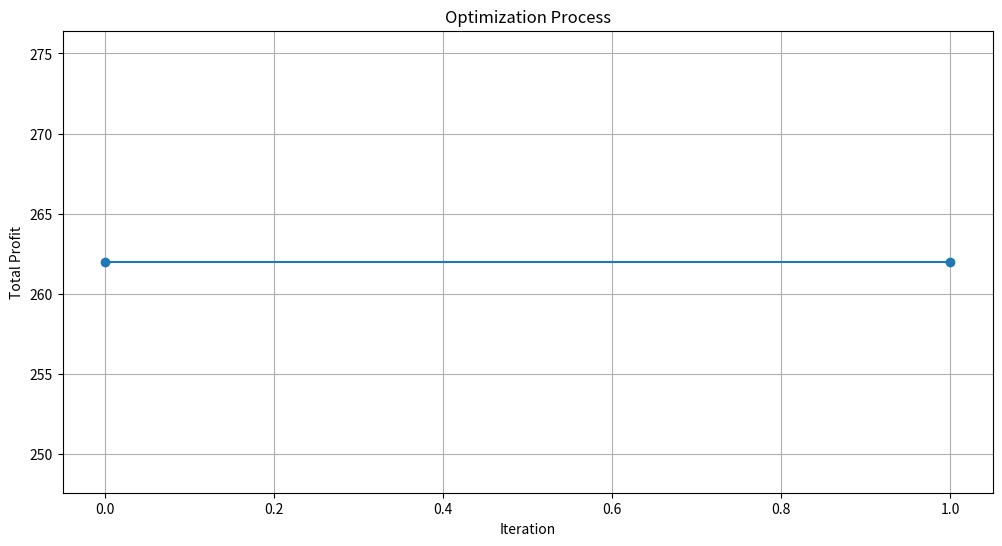
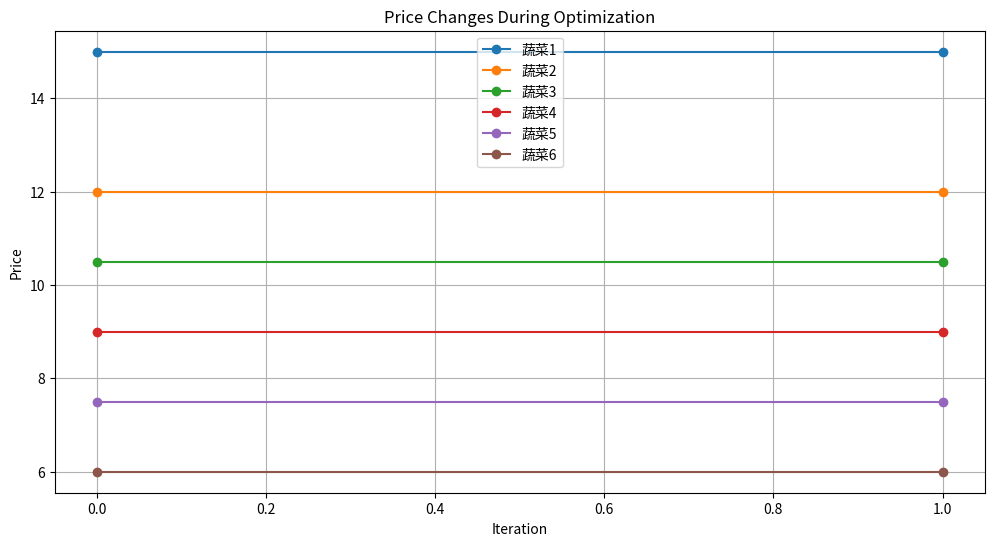

These figures' Python source, in order:
import numpy as np
from scipy.optimize import minimize
import pandas as pd
import matplotlib.pyplot as plt
path = '品类弹性系数.xlsx'
# 假设我们已经有了以下数据
categories = ['蔬菜1', '蔬菜2', '蔬菜3', '蔬菜4', '蔬菜5', '蔬菜6']
forecast_sales = {'蔬菜1': np.array([20, 22, 21, 23, 25, 24, 26]),
                  '蔬菜2': np.array([30, 31, 29, 28, 30, 32, 31]),
                  '蔬菜3': np.array([15, 14, 16, 17, 18, 16, 19]),
                  '蔬菜4': np.array([10, 11, 10, 12, 13, 12, 14]),
                  '蔬菜5': np.array([5, 6, 5, 7, 6, 7, 8]),
                  '蔬菜6': np.array([8, 9, 7, 8, 9, 10, 11])}
wholesale_price = {'蔬菜1': 10, '蔬菜2': 8, '蔬菜3': 7, '蔬菜4': 6, '蔬菜5': 5, '蔬菜6': 4}
loss_rate = {'蔬菜1': 0.05, '蔬菜2': 0.04, '蔬菜3': 0.03, '蔬菜4': 0.02, '蔬菜5': 0.01, '蔬菜6': 0.05}
price_elasticity = {'蔬菜1': -1.2, '蔬菜2': -1.0, '蔬菜3': -1.5, '蔬菜4': -0.8, '蔬菜5': -1.3, '蔬菜6': -0.9}
min_display_qty = 2.5

# 初始定价策略和补货量
initial_prices = {'蔬菜1': 12, '蔬菜2': 10, '蔬菜3': 9, '蔬菜4': 8, '蔬菜5': 7, '蔬菜6': 6}
replenishment_plan = {category: forecast_sales[category].mean() * (1 + loss_rate[category]) for category in categories}

# 记录优化过程的列表
iter_prices = []
iter_values = []

# 目标函数
def total_profit(prices):
    total = 0
    for category in categories:
        P = prices[categories.index(category)]
        P0 = initial_prices[category]
        Q0 = forecast_sales[category].mean()
        epsilon = price_elasticity[category]
        Q = Q0 * (1 + epsilon * (P - P0) / P0)
        cost = wholesale_price[category] * (1 + loss_rate[category])
        total += (P - cost) * Q
    return -total  # 由于最小化问题，返回负值

# 回调函数
def callback(xk):
    iter_prices.append(xk)
    iter_values.append(total_profit(xk))

# 约束条件
constraints = [{'type': 'ineq', 'fun': lambda prices: prices[categories.index(category)] - wholesale_price[category] * 1.1} for category in categories] + \
              [{'type': 'ineq', 'fun': lambda prices: wholesale_price[category] * 1.5 - prices[categories.index(category)]} for category in categories]

# 优化
result = minimize(total_profit,
                  list(initial_prices.values()),
                  constraints=constraints,
                  bounds=[(wholesale_price[category] * 1.1, wholesale_price[category] * 1.5) for category in categories],
                  callback=callback)

# 优化后的价格
optimized_prices = result.x

# 输出优化结果
for category, price in zip(categories, optimized_prices):
    print(f"{category} 的优化价格: {price:.2f}")

# 生成最终的补货和定价策略
final_strategy = pd.DataFrame({
    '品类': categories,
    '补货量': [replenishment_plan[category] for category in categories],
    '优化价格': optimized_prices
})

print(final_strategy)

# 可视化优化过程
iter_values = [-v for v in iter_values]  # 将负值转换为正值以显示实际利润
plt.figure(figsize=(12, 6))
plt.plot(iter_values, marker='o')
plt.title('Optimization Process')
plt.xlabel('Iteration')
plt.ylabel('Total Profit')
plt.grid(True)
plt.show()

# 变量变化情况
iter_prices = np.array(iter_prices)
plt.figure(figsize=(12, 6))
for i, category in enumerate(categories):
    plt.plot(iter_prices[:, i], label=category, marker='o')
plt.title('Price Changes During Optimization')
plt.xlabel('Iteration')
plt.ylabel('Price')
plt.legend()
plt.grid(True)
plt.show()
